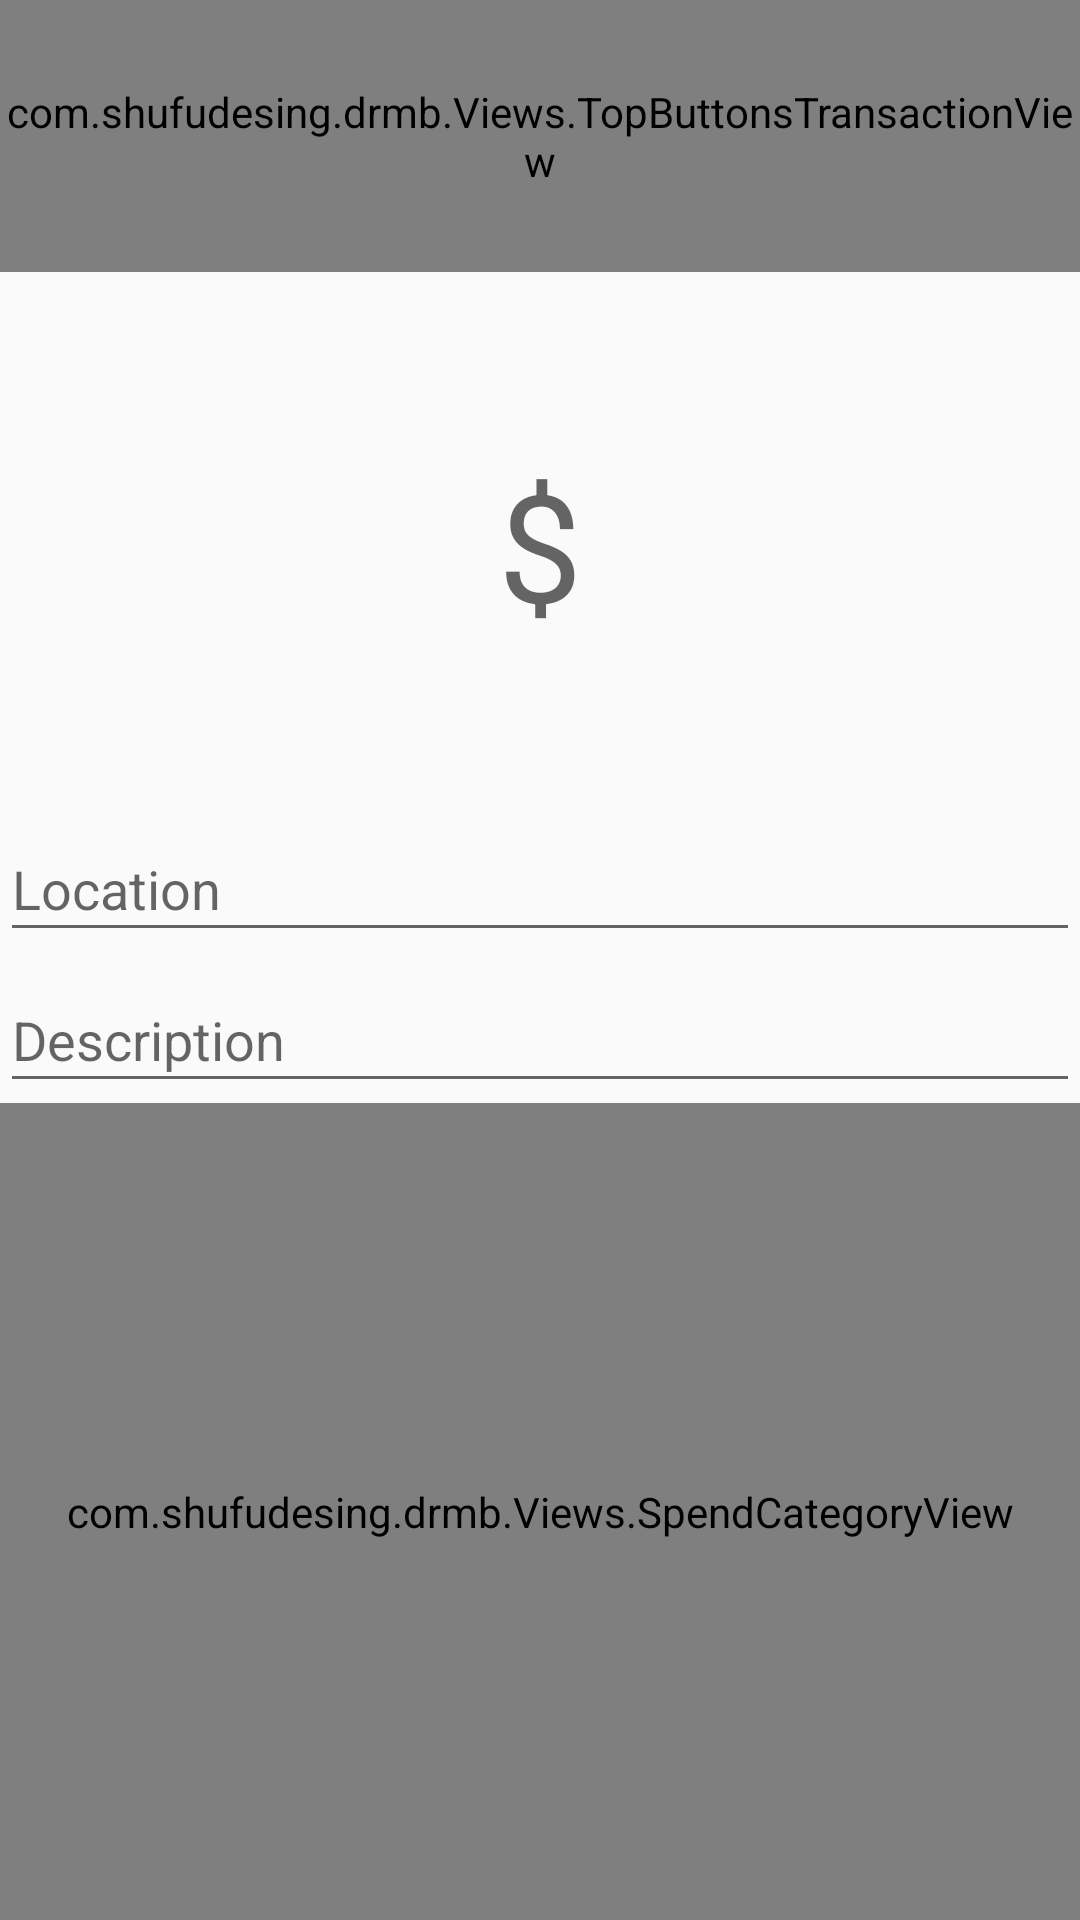

Produce the Android XML layout that renders to this screen, including the resource entries it uses.
<!-- AndroidManifest.xml: application theme AppTheme -->
<!-- res/layout/add_transaction.xml -->
<?xml version="1.0" encoding="utf-8"?>
<LinearLayout xmlns:android="http://schemas.android.com/apk/res/android"
    xmlns:custom="http://schemas.android.com/apk/res/com.shufudesing.drmb"
    android:orientation="vertical" android:layout_width="match_parent"
    android:layout_height="match_parent">

    <com.shufudesing.drmb.Views.TopButtonsTransactionView
        android:layout_width="fill_parent"
        android:layout_height="0dp"
        android:layout_weight="1"/>
    <EditText
        android:id="@+id/amount"
        android:layout_width="fill_parent"
        android:layout_height="0dp"
        android:inputType="numberDecimal"
        android:textSize="50dp"
        android:hint="$"
        android:gravity="center"
        android:layout_gravity="center"
        android:background="@drawable/edittext"
        android:layout_weight="2"
        />

    <EditText
        android:id="@+id/location"
        android:layout_width="fill_parent"
        android:layout_height="0dp"
        android:inputType="text"
        android:layout_weight=".5"
        android:hint="Location"
        android:layout_marginBottom="5dp"/>

    <EditText
        android:id="@+id/description"
        android:layout_width="fill_parent"
        android:layout_height="0dp"
        android:inputType="text"
        android:layout_weight=".5"
        android:hint="Description"/>

    <com.shufudesing.drmb.Views.SpendCategoryView
        android:id="@+id/categoryView"
        android:layout_width="fill_parent"
        android:layout_height="0dp"
        android:layout_weight="3"
        />

</LinearLayout>
<!-- resources referenced by this layout -->
<resources>
  <!-- drawable edittext (drawable-hdpi) -->
  <?xml version="1.0" encoding="utf-8"?>
  <shape xmlns:android="http://schemas.android.com/apk/res/android"
      android:padding="10dp"
      android:shape="rectangle" >
  
      <stroke
          android:width="0dp"
          android:color="#000000" />
  
      <corners
          android:bottomLeftRadius="10dp"
          android:bottomRightRadius="10dp"
          android:topLeftRadius="10dp"
          android:topRightRadius="10dp" />
  
  </shape>
  <style name="AppTheme" parent="Theme.AppCompat.Light.DarkActionBar">
          
      </style>
</resources>
